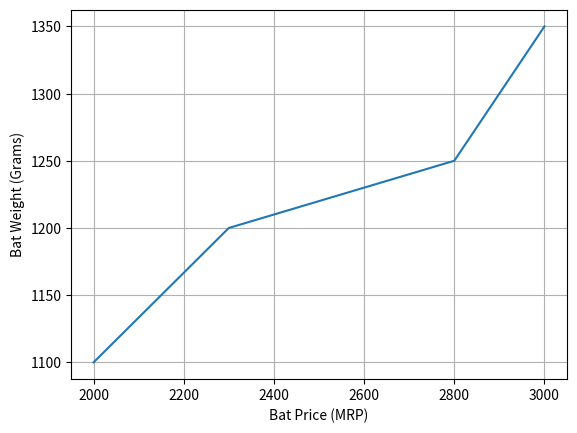

The script that saved this image:
import matplotlib.pyplot as plt
import pandas as pd
import numpy as np

# plot a line graph

# xpts=np.array([0,10])
# ypts=np.array([0,20])
# plt.plot(xpts, ypts)

#  data

data={
    "Cricket_Bat":["SG","DGM","SS","GM"],
    "MRP":[2000,2300,2800,3000],
    "Weight_Grass":[1100,1200,1250,1350]
}

# Create a dataFrame

dataFrame=pd.DataFrame(data)

#  Plot a line graph

plt.plot(dataFrame["MRP"],dataFrame["Weight_Grass"])

# The grid

plt.grid()

# The labels

plt.xlabel("Bat Price (MRP)")
plt.ylabel("Bat Weight (Grams)")

# Display the figure

plt.show()
